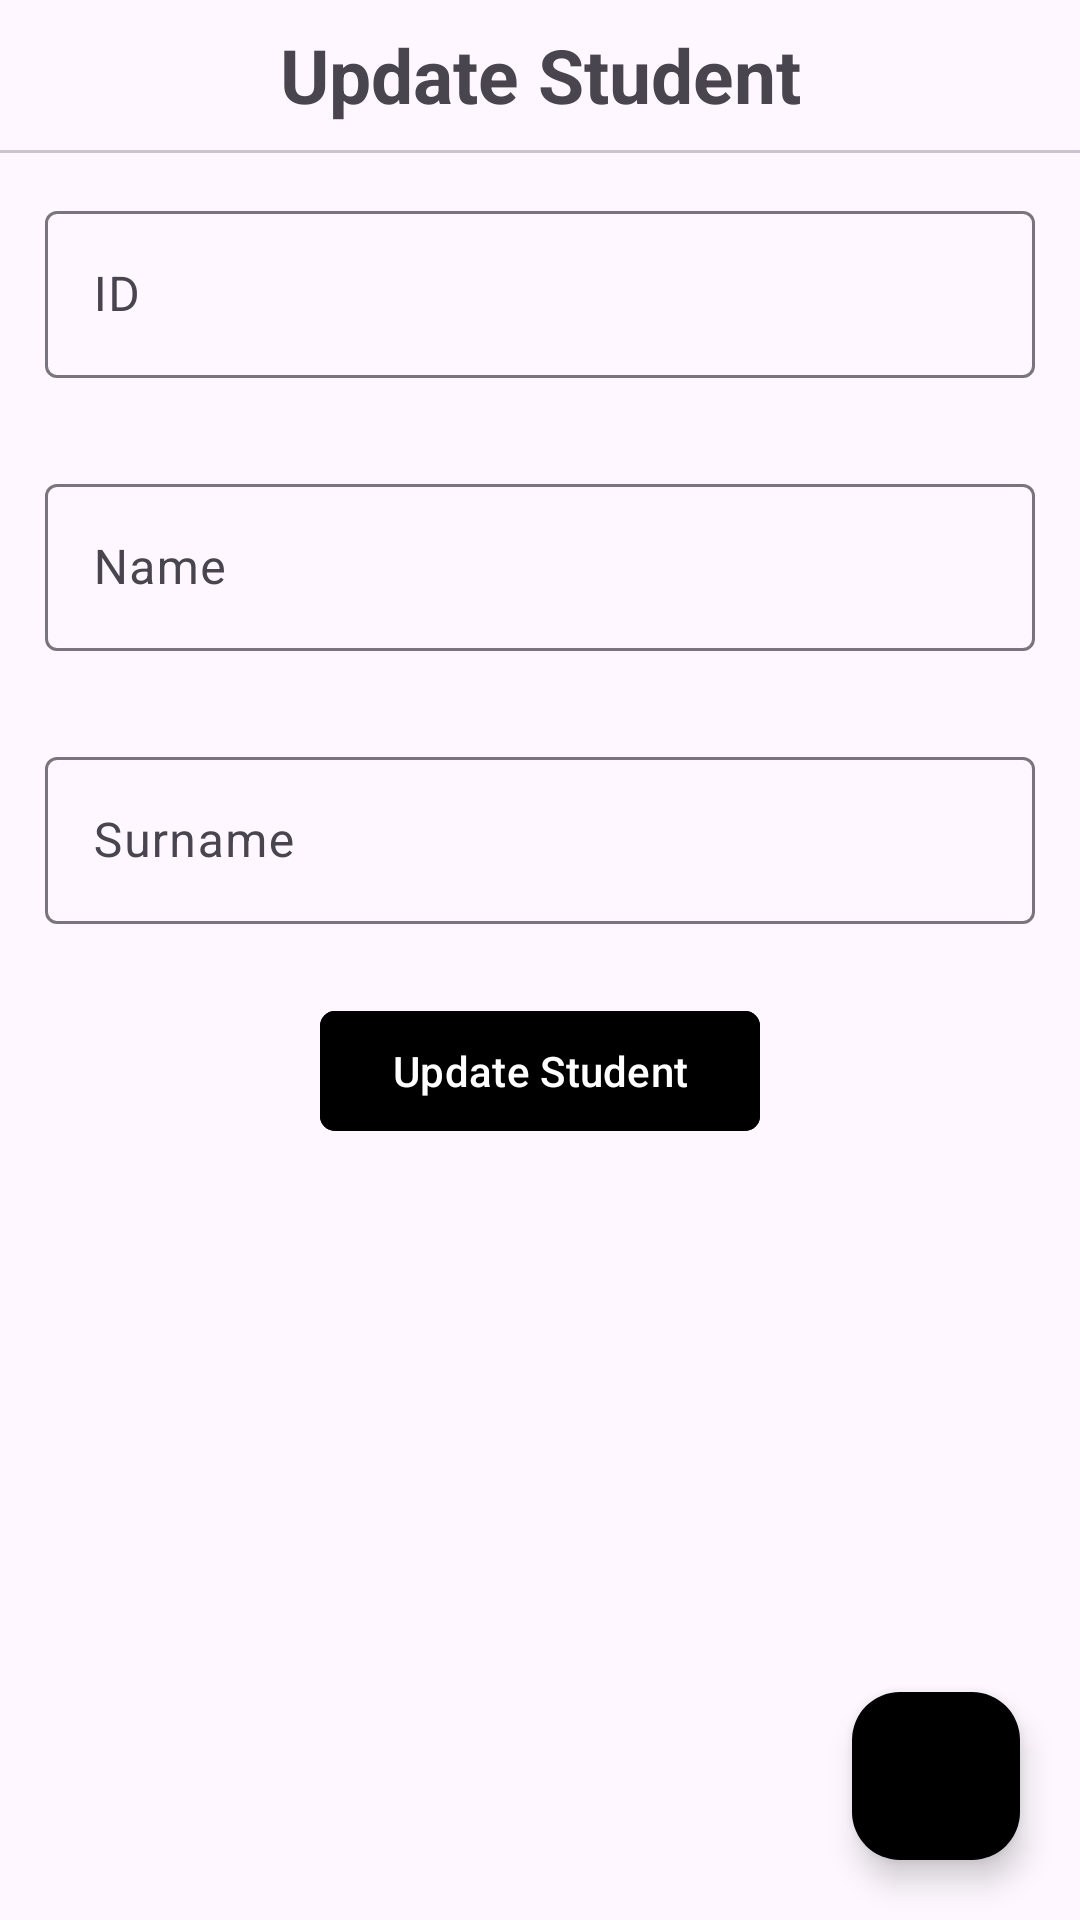

Here is an Android app screen rendered from its layout file. Give the layout XML and the strings, colors and styles it references.
<!-- AndroidManifest.xml: application theme Theme.FireBaseSample -->
<!-- res/layout/activity_student_update.xml -->
<?xml version="1.0" encoding="utf-8"?>
<RelativeLayout xmlns:android="http://schemas.android.com/apk/res/android"
    xmlns:app="http://schemas.android.com/apk/res-auto"
    xmlns:tools="http://schemas.android.com/tools"
    android:id="@+id/main"
    android:layout_width="match_parent"
    android:layout_height="match_parent"
    tools:context="StudentUpdate">

    <com.google.android.material.textview.MaterialTextView
        android:id="@+id/txtPageHeader"
        android:layout_width="match_parent"
        android:layout_height="50dp"
        android:layout_alignParentTop="true"
        android:gravity="center"
        android:text="@string/activity_student_update_page_header"
        android:textSize="25sp"
        android:textStyle="bold" />

    <com.google.android.material.divider.MaterialDivider
        android:layout_width="match_parent"
        android:layout_height="1dp"
        android:layout_below="@id/txtPageHeader" />

    <com.google.android.material.textfield.TextInputLayout
        android:id="@+id/txtStudentIDLayout"
        android:layout_width="match_parent"
        android:layout_height="wrap_content"
        android:layout_below="@id/txtPageHeader"
        android:layout_margin="10dp"
        android:padding="5dp">

        <com.google.android.material.textfield.TextInputEditText
            android:id="@+id/txtStudentID"
            android:layout_width="match_parent"
            android:layout_height="wrap_content"
            android:hint="@string/txt_id_hint"
            android:inputType="number"
            android:enabled="false"/>
    </com.google.android.material.textfield.TextInputLayout>

    <com.google.android.material.textfield.TextInputLayout
        android:id="@+id/txtStudentNameLayout"
        android:layout_width="match_parent"
        android:layout_height="wrap_content"
        android:layout_below="@id/txtStudentIDLayout"
        android:layout_margin="10dp"
        android:padding="5dp">

        <com.google.android.material.textfield.TextInputEditText
            android:id="@+id/txtStudentName"
            android:layout_width="match_parent"
            android:layout_height="wrap_content"
            android:hint="@string/txt_name_hint" />
    </com.google.android.material.textfield.TextInputLayout>

    <com.google.android.material.textfield.TextInputLayout
        android:id="@+id/txtStudentSurnameLayout"
        android:layout_width="match_parent"
        android:layout_height="wrap_content"
        android:layout_below="@id/txtStudentNameLayout"
        android:layout_margin="10dp"
        android:padding="5dp">

        <com.google.android.material.textfield.TextInputEditText
            android:id="@+id/txtStudentSurname"
            android:layout_width="match_parent"
            android:layout_height="wrap_content"
            android:hint="@string/txt_surname_hint" />
    </com.google.android.material.textfield.TextInputLayout>

    <LinearLayout
        android:layout_width="match_parent"
        android:layout_height="wrap_content"
        android:layout_below="@id/txtStudentSurnameLayout"
        android:gravity="center"
        android:orientation="horizontal">

        <com.google.android.material.button.MaterialButton
            android:id="@+id/btnUpdateStudent"
            android:layout_width="wrap_content"
            android:layout_height="wrap_content"
            android:layout_margin="10dp"
            android:backgroundTint="@color/maroon"
            android:text="@string/activity_student_update_button_update_student"
            android:textColor="@color/white"
            app:cornerRadius="5dp" />
    </LinearLayout>

    <com.google.android.material.floatingactionbutton.FloatingActionButton
        android:id="@+id/btnBackMain"
        android:layout_width="wrap_content"
        android:layout_height="wrap_content"
        android:layout_alignParentEnd="true"
        android:layout_alignParentBottom="true"
        android:layout_marginEnd="20dp"
        android:layout_marginBottom="20dp"
        android:contentDescription="@string/back_main"
        android:src="@drawable/ic_back"
        app:backgroundTint="@color/maroon"
        app:tint="@color/white" />

</RelativeLayout>
<!-- resources referenced by this layout -->
<resources>
  <string name="activity_student_update_button_update_student">Update Student</string>
  <string name="activity_student_update_page_header">Update Student</string>
  <string name="back_main">Back Main Activity</string>
  <string name="txt_id_hint">ID</string>
  <string name="txt_name_hint">Name</string>
  <string name="txt_surname_hint">Surname</string>
  <style name="Theme.FireBaseSample" parent="Base.Theme.FireBaseSample" />
  <style name="Base.Theme.FireBaseSample" parent="Theme.Material3.DayNight.NoActionBar">
          
          
      </style>
  <!-- not gathered from this repository: default colours our renderer supplied (Android Studio template values) -->
  <color name="white">#FFFFFFFF</color>
</resources>
